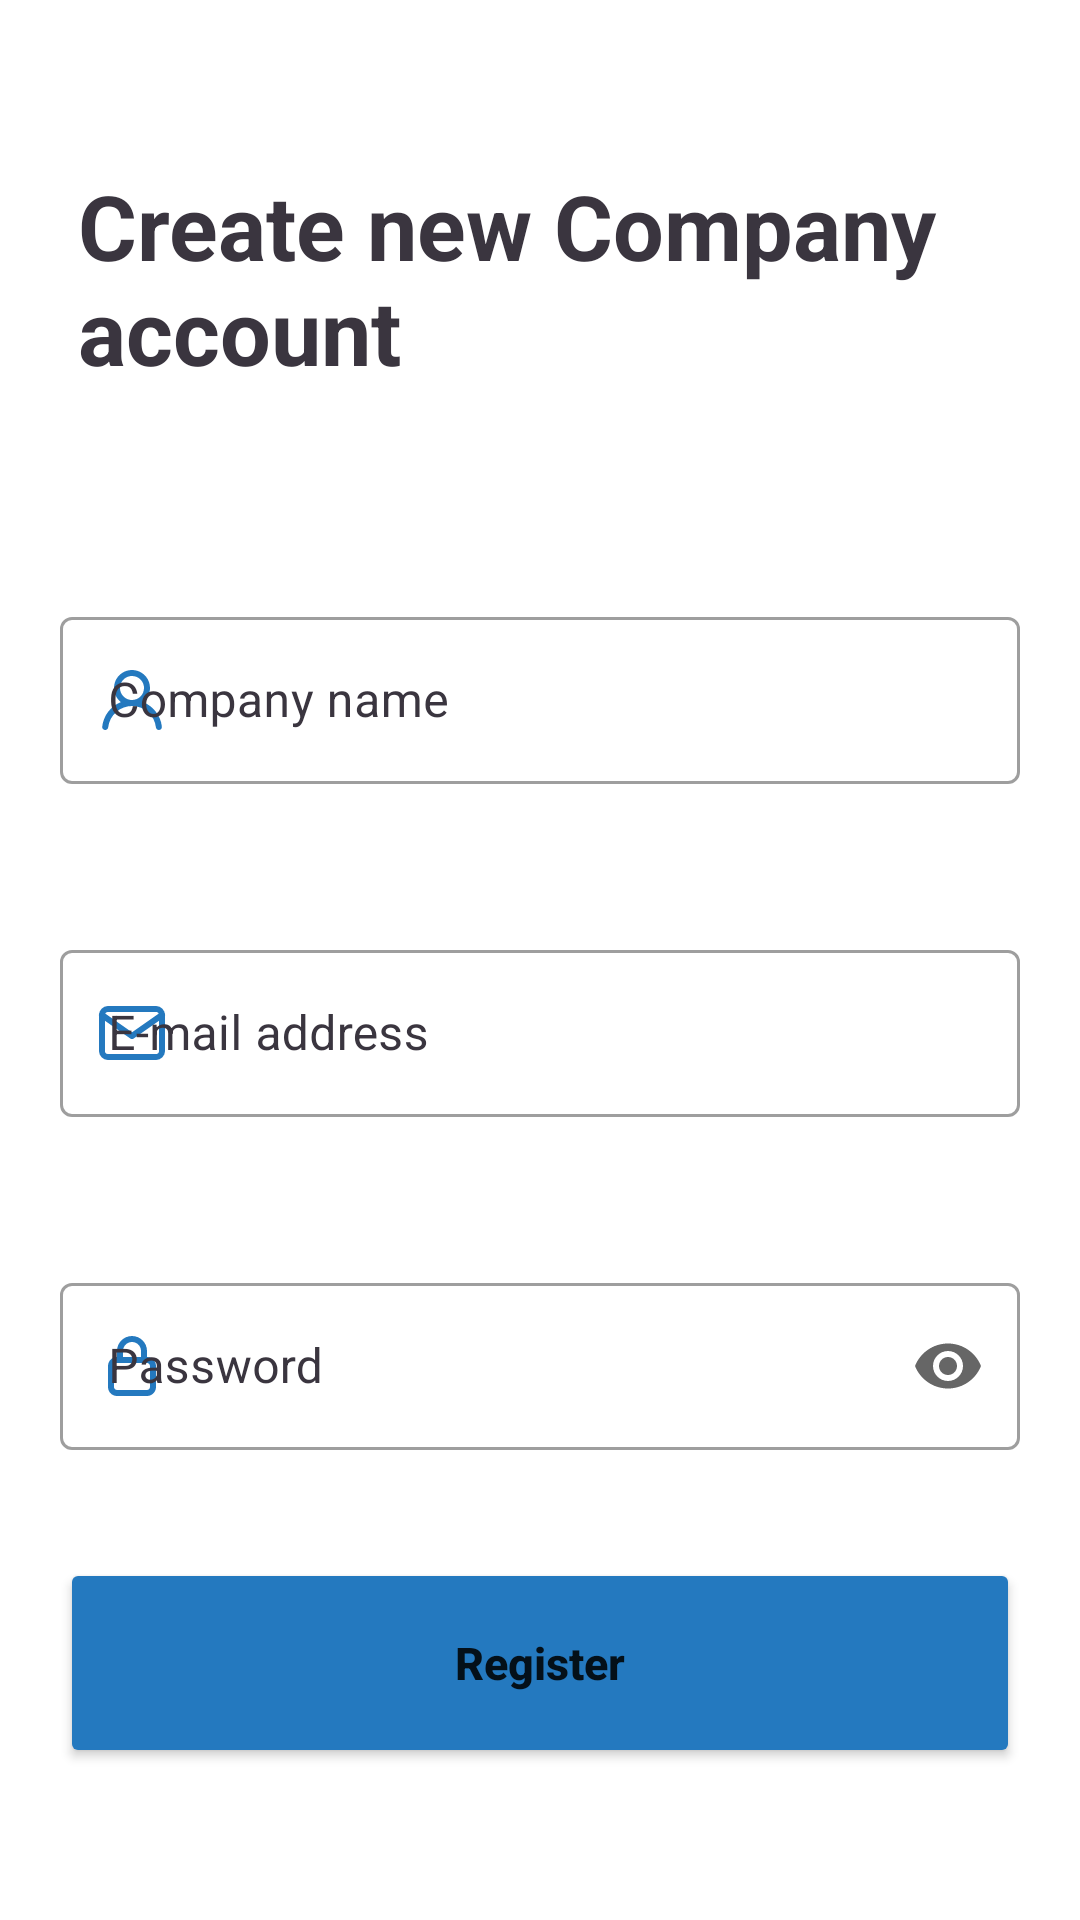

This screen was rendered from an Android layout file. Write that file and the resources it references.
<!-- AndroidManifest.xml: application theme Theme.QR_scanner -->
<!-- res/layout/activity_company_register.xml -->
<?xml version="1.0" encoding="utf-8"?>
<RelativeLayout xmlns:android="http://schemas.android.com/apk/res/android"
    xmlns:app="http://schemas.android.com/apk/res-auto"
    xmlns:tools="http://schemas.android.com/tools"
    android:layout_width="match_parent"
    android:layout_height="match_parent"
    tools:context=".Activity.Company.CompanyRegisterActivity">

    <RelativeLayout
        android:visibility="gone"
        android:id="@+id/annotationRead"
        android:layout_width="wrap_content"
        android:layout_height="wrap_content"
        android:layout_marginTop="20dp"
        android:layout_marginHorizontal="30dp"
        >

        <TextView
            android:id="@+id/annotation"
            android:layout_width="wrap_content"
            android:layout_height="wrap_content"
            android:layout_marginTop="20dp"
            android:text="@string/annotation" />

        <Button
            android:id="@+id/agree"
            android:layout_width="wrap_content"
            android:layout_height="wrap_content"
            android:layout_alignParentEnd="true"
            android:layout_alignParentBottom="true"
            android:layout_marginEnd="41dp"
            android:layout_marginBottom="0dp"
            android:onClick="onClickReg"
            android:backgroundTint="@color/Base_color"
            android:text="@string/next_step" />

        <CheckBox
            android:id="@+id/checkBox"
            android:layout_width="wrap_content"
            android:layout_height="wrap_content"
            android:layout_alignTop="@+id/agree"
            android:layout_alignParentBottom="true"
            android:layout_marginTop="24dp"
            android:layout_marginEnd="36dp"
            android:layout_marginBottom="-24dp"
            android:layout_toStartOf="@+id/agree"
            android:text="CheckBox" />

    </RelativeLayout>

    <RelativeLayout
        android:id="@+id/registerRelativeLayout"
        android:layout_width="wrap_content"
        android:layout_height="match_parent">
        <TextView
            android:textStyle="bold"
            android:id="@+id/textView2"
            android:layout_width="wrap_content"
            android:layout_height="wrap_content"
            android:layout_alignParentStart="true"
            android:layout_alignParentTop="true"
            android:layout_marginStart="26dp"
            android:layout_marginTop="55dp"
            android:text="Create new Company account"
            android:textColor="@color/black"
            android:textSize="30dp" />

        <com.google.android.material.textfield.TextInputLayout
            android:id="@+id/name"
            app:startIconDrawable="@drawable/u_user"
            style="@style/LoginTextInputLayoutStyle"
            android:layout_below="@+id/textView2"
            android:layout_marginTop="70dp"
            android:hint="@string/company_name">
            <com.google.android.material.textfield.TextInputEditText
                android:layout_width="match_parent"
                android:layout_height="wrap_content"
                android:singleLine="true"

                />

        </com.google.android.material.textfield.TextInputLayout>
        <com.google.android.material.textfield.TextInputLayout
            android:id="@+id/email"
            style="@style/LoginTextInputLayoutStyle"
            app:startIconDrawable="@drawable/u_mail"
            android:layout_below="@+id/name"

            android:hint="@string/e_mail_address"
            >
            <com.google.android.material.textfield.TextInputEditText
                android:layout_width="match_parent"
                android:layout_height="wrap_content"
                android:inputType="textEmailAddress"
                android:singleLine="true"

                />

        </com.google.android.material.textfield.TextInputLayout>

        <com.google.android.material.textfield.TextInputLayout
            style="@style/LoginTextInputLayoutStyle"
            android:id="@+id/password"
            app:startIconDrawable="@drawable/u_lock"
            app:endIconMode="password_toggle"
            android:layout_below="@+id/email"
            android:hint="@string/password">

            <com.google.android.material.textfield.TextInputEditText
                android:layout_width="match_parent"
                android:layout_height="wrap_content"
                android:inputType="textPassword"
                />

        </com.google.android.material.textfield.TextInputLayout>


        <Button
            android:id="@+id/register"
            android:layout_width="match_parent"
            android:layout_height="70dp"
            android:layout_below="@+id/password"
            android:layout_marginHorizontal="20dp"
            android:layout_marginTop="36dp"
            android:backgroundTint="@color/Base_color"
            android:onClick="onCLickRegister"
            android:text="@string/register"
            android:textAllCaps="false"
            android:textSize="15dp"
            android:textStyle="bold" />
    </RelativeLayout>




</RelativeLayout>
<!-- resources referenced by this layout -->
<resources>
  <color name="Base_color" tools:override="true">#2479BF</color>
  <color name="black" tools:override="true">#3A353F</color>
  <!-- drawable u_mail (drawable) -->
  <vector xmlns:android="http://schemas.android.com/apk/res/android"
      android:width="24dp"
      android:height="24dp"
      android:viewportWidth="24"
      android:viewportHeight="24">
    <path
        android:pathData="M4,4H20C21.1,4 22,4.9 22,6V18C22,19.1 21.1,20 20,20H4C2.9,20 2,19.1 2,18V6C2,4.9 2.9,4 4,4Z"
        android:strokeLineJoin="round"
        android:strokeWidth="2"
        android:fillColor="#00000000"
        android:strokeColor="@color/Base_color"
        android:strokeLineCap="round"/>
    <path
        android:pathData="M22,6L12,13L2,6"
        android:strokeLineJoin="round"
        android:strokeWidth="2"
        android:strokeColor="@color/Base_color"
        android:strokeLineCap="round"/>
  </vector>
  <string name="annotation">Lorem Ipsum is simply dummy text of the printing and typesetting industry. Lorem Ipsum has been the industry\'s standard dummy text ever since the 1500s, when an unknown printer took a galley of type and scrambled it to make a type specimen book. It has survived not only five centuries, but also the leap into electronic typesetting, remaining essentially unchanged. It was popularised in the 1960s with the release of Letraset sheets containing Lorem Ipsum passages, and more recently with desktop publishing software like Aldus PageMaker including versions of Lorem Ipsum.</string>
  <string name="company_name">Company name</string>
  <string name="e_mail_address">E-mail address</string>
  <string name="next_step">Next step</string>
  <string name="password">Password</string>
  <string name="register">Register</string>
  <style name="LoginTextInputLayoutStyle" parent="Widget.MaterialComponents.TextInputLayout.OutlinedBox">
          <item name="android:layout_width">match_parent</item>
          <item name="android:layout_height">wrap_content</item>
          <item name="android:layout_marginHorizontal">20dp</item>
          <item name="android:layout_marginTop">50dp</item>
          <item name="startIconTint">@color/Base_color</item>
          <item name="hintTextColor">@color/black</item>
          <item name="android:textStyle">bold</item>
          <item name="android:textColorHint">@color/black</item>
          <item name="android:textColor">@color/black</item>
  
      </style>
  <style name="Theme.QR_scanner" parent="Theme.MaterialComponents.DayNight.NoActionBar">
          
          <item name="colorPrimary">@color/purple_500</item>
          <item name="colorPrimaryVariant">@color/purple_700</item>
          <item name="colorOnPrimary">@color/white</item>
          
          <item name="colorSecondary">@color/teal_200</item>
          <item name="colorSecondaryVariant">@color/teal_700</item>
          <item name="colorOnSecondary">@color/black</item>
          
          <item name="android:statusBarColor">?attr/colorPrimaryVariant</item>
          
      </style>
  <color name="purple_500" tools:override="true">#FF6200EE</color>
  <color name="purple_700" tools:override="true">#FF6300FE</color>
  <color name="white" tools:override="true">#FFFFFFFF</color>
  <color name="teal_200" tools:override="true">#FF03DAC5</color>
  <color name="teal_700" tools:override="true">#FF018786</color>
</resources>
